Run: headless pygame with SDL's dummy video driver; simulated clock (each Clock.tick advances the game by its frame time, no real sleeping); random seed 0; keys injected as events and as key.get_pressed() state; mouse plan: one left click at the window centre at the start of phase 2, then a move to the lower-right quarter at the start of phase 3.
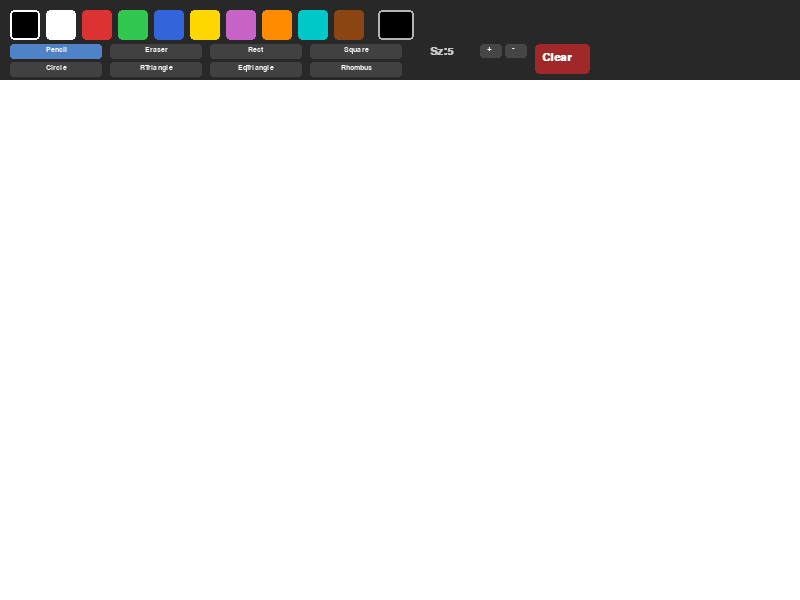
Frame 1 of 4 · flips 1–60 · no input
Frame 2 of 4 · flips 61–180 · clicked the window centre · tapped SPACE, RETURN · held RIGHT (→), D · screen unchanged from frame 1, image omitted
Frame 3 of 4 · flips 181–300 · moved the mouse to the lower-right quarter · held DOWN (↓), S · screen unchanged from frame 2, image omitted
Frame 4 of 4 · flips 301–420 · held LEFT (←), A, UP (↑), W · screen unchanged from frame 3, image omitted

The pygame program that drew these frames:

import pygame
import sys
import math

pygame.init()

WIDTH, HEIGHT = 800, 600
screen = pygame.display.set_mode((WIDTH, HEIGHT))
pygame.display.set_caption("Paint")
clock  = pygame.time.Clock()
font   = pygame.font.SysFont("Arial", 16, bold=True)

PALETTE = [
    (0,0,0),(255,255,255),(220,50,50),(50,200,80),
    (50,100,220),(255,215,0),(200,100,200),(255,140,0),
    (0,200,200),(139,69,19),
]

# Все инструменты включая новые фигуры
TOOLS = ["Pencil","Eraser","Rect","Square","Circle",
         "RTriangle","EqTriangle","Rhombus"]

current_color = (0, 0, 0)
current_tool  = "Pencil"
brush_size    = 5
drawing       = False
start_pos     = None
canvas        = pygame.Surface((WIDTH, HEIGHT-80))
canvas.fill((255,255,255))


def draw_toolbar(surface):
    """Рисует панель инструментов"""
    pygame.draw.rect(surface, (40,40,40), (0,0,WIDTH,80))

    # Палитра
    for i, color in enumerate(PALETTE):
        x = 10 + i*36
        pygame.draw.rect(surface, color, (x,10,30,30), border_radius=4)
        if color == current_color:
            pygame.draw.rect(surface, (255,255,255), (x,10,30,30), 2, border_radius=4)

    # Текущий цвет
    pygame.draw.rect(surface, current_color, (378,10,36,30), border_radius=4)
    pygame.draw.rect(surface, (180,180,180), (378,10,36,30), 2, border_radius=4)

    # Инструменты (2 ряда по 4)
    for i, tool in enumerate(TOOLS):
        col = i % 4
        row = i // 4
        x   = 10 + col * 100
        y   = 44 + row * 18
        active = (tool == current_tool)
        color  = (80,130,200) if active else (65,65,65)
        pygame.draw.rect(surface, color, (x, y, 92, 15), border_radius=3)
        txt = pygame.font.SysFont("Arial", 11, bold=True).render(tool, True, (255,255,255))
        surface.blit(txt, (x+46-txt.get_width()//2, y+2))

    # Размер
    surface.blit(font.render(f"Sz:{brush_size}", True, (200,200,200)), (430,46))
    pygame.draw.rect(surface, (70,70,70), (480,44,22,14), border_radius=3)
    pygame.draw.rect(surface, (70,70,70), (505,44,22,14), border_radius=3)
    surface.blit(pygame.font.SysFont("Arial",12,bold=True).render("+",True,(255,255,255)), (487,44))
    surface.blit(pygame.font.SysFont("Arial",12,bold=True).render("-",True,(255,255,255)), (512,44))

    # Clear
    pygame.draw.rect(surface, (160,40,40), (535,44,55,30), border_radius=4)
    surface.blit(font.render("Clear", True, (255,255,255)), (542,52))


def handle_toolbar_click(pos):
    """Обработка кликов по тулбару"""
    global current_color, current_tool, brush_size, canvas
    x, y = pos

    # Палитра
    if 10 <= y <= 40:
        for i, color in enumerate(PALETTE):
            cx = 10 + i*36
            if cx <= x <= cx+30:
                current_color = color

    # Инструменты
    for i, tool in enumerate(TOOLS):
        col = i % 4
        row = i // 4
        tx  = 10 + col*100
        ty  = 44 + row*18
        if tx <= x <= tx+92 and ty <= y <= ty+15:
            current_tool = tool

    # Размер
    if 480 <= x <= 502 and 44 <= y <= 58: brush_size = min(50, brush_size+2)
    if 505 <= x <= 527 and 44 <= y <= 58: brush_size = max(1,  brush_size-2)

    # Clear
    if 535 <= x <= 590 and 44 <= y <= 74:
        canvas.fill((255,255,255))


def draw_shape_on(surface, tool, p1, p2, color, size):
    """
    Рисует фигуру на поверхности.
    p1 = начало, p2 = конец (мышь)
    """
    x1,y1 = p1
    x2,y2 = p2
    w = x2 - x1
    h = y2 - y1

    if tool == "Rect":
        # Произвольный прямоугольник
        pygame.draw.rect(surface, color, (x1,y1,w,h), size)

    elif tool == "Square":
        # Квадрат — сторона = min(|w|,|h|) с сохранением знака
        side = min(abs(w), abs(h))
        sx   = x1 + (side if w >= 0 else -side)
        sy   = y1 + (side if h >= 0 else -side)
        pygame.draw.rect(surface, color,
                         (min(x1,sx), min(y1,sy), side, side), size)

    elif tool == "Circle":
        cx = (x1+x2)//2
        cy = (y1+y2)//2
        r  = max(abs(w), abs(h))//2
        pygame.draw.circle(surface, color, (cx,cy), r, size)

    elif tool == "RTriangle":
        # Прямоугольный треугольник: прямой угол в p1
        pts = [(x1,y1), (x2,y1), (x1,y2)]
        pygame.draw.polygon(surface, color, pts, size)

    elif tool == "EqTriangle":
        # Равносторонний треугольник, основание = ширина
        mid_x = (x1+x2)//2
        h_tri = int(abs(w) * math.sqrt(3)/2)
        top_y = y1 - h_tri if h >= 0 else y1 + h_tri
        pts = [(x1,y1), (x2,y1), (mid_x, top_y)]
        pygame.draw.polygon(surface, color, pts, size)

    elif tool == "Rhombus":
        # Ромб: 4 точки по диагоналям
        cx = (x1+x2)//2
        cy = (y1+y2)//2
        pts = [(cx,y1),(x2,cy),(cx,y2),(x1,cy)]
        pygame.draw.polygon(surface, color, pts, size)


def main():
    global drawing, start_pos, canvas, current_color, current_tool, brush_size

    while True:
        clock.tick(60)
        for event in pygame.event.get():
            if event.type == pygame.QUIT:
                pygame.quit(); sys.exit()

            if event.type == pygame.MOUSEBUTTONDOWN:
                x, y = event.pos
                if y < 80:
                    handle_toolbar_click((x,y))
                else:
                    drawing   = True
                    start_pos = (x, y-80)

            if event.type == pygame.MOUSEBUTTONUP and drawing:
                x, y    = event.pos
                end_pos = (x, y-80)
                if current_tool == "Pencil" or current_tool == "Eraser":
                    pass  # уже нарисовано в MOUSEMOTION
                else:
                    draw_shape_on(canvas, current_tool,
                                  start_pos, end_pos,
                                  current_color, brush_size)
                drawing = False

            if event.type == pygame.MOUSEMOTION and drawing:
                x, y = event.pos
                if y >= 80:
                    cur = (x, y-80)
                    if current_tool == "Pencil":
                        pygame.draw.circle(canvas, current_color, cur, brush_size)
                    elif current_tool == "Eraser":
                        pygame.draw.circle(canvas, (255,255,255), cur, brush_size*3)

        # Отрисовка
        screen.fill((255,255,255))
        draw_toolbar(screen)
        screen.blit(canvas, (0,80))

        # Предпросмотр фигуры
        if drawing and start_pos and current_tool not in ("Pencil","Eraser"):
            mx, my  = pygame.mouse.get_pos()
            preview = canvas.copy()
            draw_shape_on(preview, current_tool,
                          start_pos, (mx, my-80),
                          current_color, brush_size)
            screen.blit(preview, (0,80))

        pygame.display.flip()


if __name__ == "__main__":
    main()
